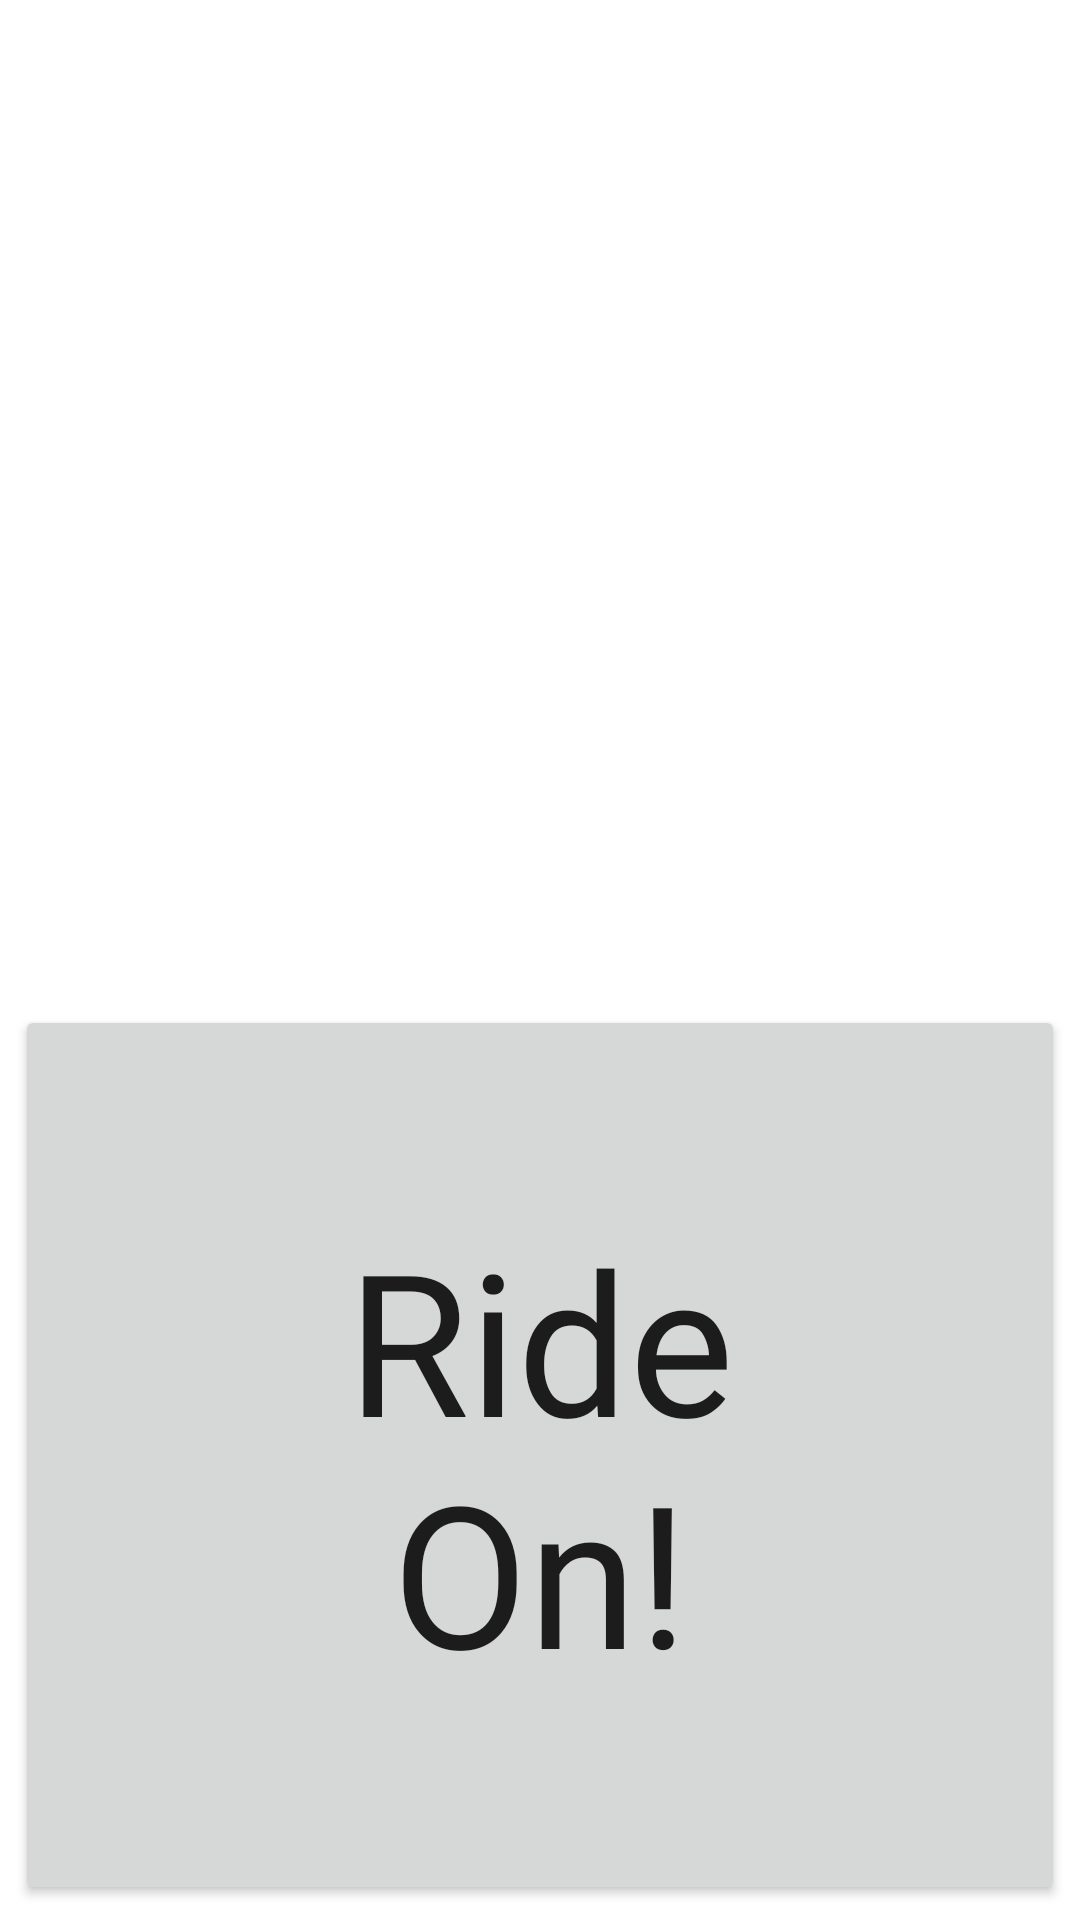

The Android layout XML behind this screen, and the referenced resources:
<!-- AndroidManifest.xml: application theme Theme.cyclingClubRaceTool -->
<!-- res/layout/fragment_home.xml -->
<?xml version="1.0" encoding="utf-8"?>
<androidx.constraintlayout.widget.ConstraintLayout xmlns:android="http://schemas.android.com/apk/res/android"
    xmlns:app="http://schemas.android.com/apk/res-auto"
    xmlns:tools="http://schemas.android.com/tools"
    android:layout_width="match_parent"
    android:layout_height="match_parent"
    tools:context="edu.zjut.cyclingClubRaceTool.ui.home.HomeFragment">
    <androidx.recyclerview.widget.RecyclerView
        android:id="@+id/riderRecyclerView"
        android:layout_width="match_parent"
        android:layout_height="0dp"
        app:layout_constraintTop_toTopOf="parent"
        app:layout_constraintBottom_toTopOf="@id/timeButton"
        />
    <Button
        android:id="@+id/timeButton"
        android:layout_marginHorizontal="5dp"
        android:layout_marginBottom="5dp"
        android:layout_width="match_parent"
        android:layout_height="300dp"
        android:text="@string/startButtonText"
        android:textSize="66sp"
        android:textAllCaps="false"
        android:fontFamily="@font/source_code_pro_blacklt"
        app:layout_constraintBottom_toBottomOf="parent"
        />

</androidx.constraintlayout.widget.ConstraintLayout>
<!-- resources referenced by this layout -->
<resources>
  <string name="startButtonText">Ride\nOn!</string>
  <style name="Theme.cyclingClubRaceTool" parent="Theme.MaterialComponents.DayNight.DarkActionBar">
          
          <item name="colorPrimary">@color/purple_500</item>
          <item name="colorPrimaryVariant">@color/purple_700</item>
          <item name="colorOnPrimary">@color/white</item>
          
          <item name="colorSecondary">@color/black</item>
          <item name="colorSecondaryVariant">@color/black</item>
          <item name="colorOnSecondary">@color/black</item>
          
          <item name="android:statusBarColor">?attr/colorPrimaryVariant</item>
          
      </style>
  <!-- not gathered from this repository: default colours our renderer supplied (Android Studio template values) -->
  <color name="purple_500">#FF6200EE</color>
  <color name="purple_700">#FF3700B3</color>
  <color name="black">#FF000000</color>
  <color name="white">#FFFFFFFF</color>
</resources>
